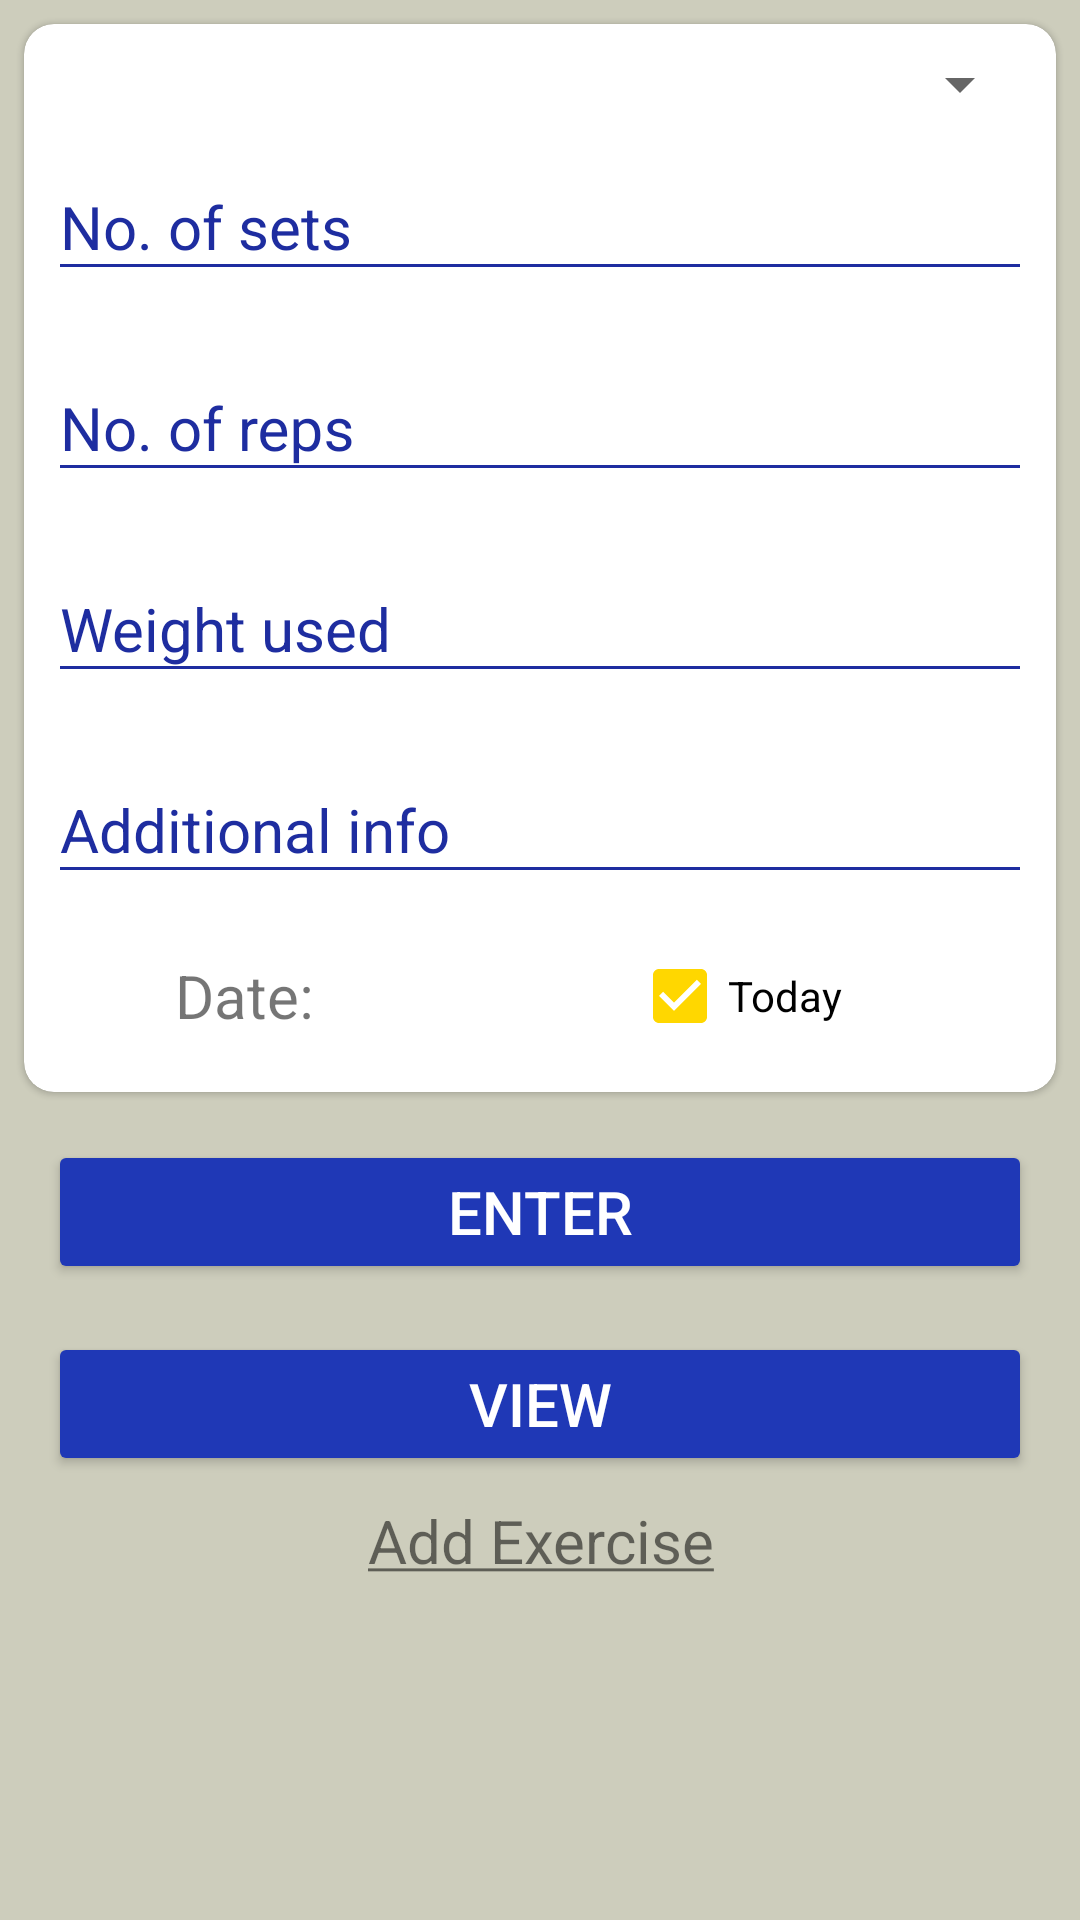

Android layout source for this screen:
<!-- AndroidManifest.xml: application theme Theme.GymLogger -->
<!-- res/layout/fragment_add_workout.xml -->
<?xml version="1.0" encoding="utf-8"?>
<androidx.constraintlayout.widget.ConstraintLayout xmlns:android="http://schemas.android.com/apk/res/android"
    xmlns:app="http://schemas.android.com/apk/res-auto"
    xmlns:tools="http://schemas.android.com/tools"
    android:layout_width="match_parent"
    android:layout_height="match_parent"
    android:layout_margin="10dp">

    <com.google.android.material.card.MaterialCardView
        android:id="@+id/cv_inputs"
        android:layout_width="match_parent"
        android:layout_height="wrap_content"
        android:layout_margin="8dp"
        app:layout_constraintTop_toTopOf="parent"
        android:elevation="8dp"
        app:cardCornerRadius="10dp">

        <androidx.constraintlayout.widget.ConstraintLayout
            android:layout_width="match_parent"
            android:layout_height="match_parent"
            android:layout_margin="8dp">

            <androidx.constraintlayout.widget.Guideline
                android:id="@+id/gl_vertical"
                android:layout_width="0dp"
                android:layout_height="0dp"
                android:orientation="vertical"
                app:layout_constraintGuide_percent="0.4"/>

            <Spinner
                android:id="@+id/sp_exercise"
                android:layout_width="0dp"
                android:layout_height="wrap_content"
                android:paddingTop="8dp"
                android:paddingBottom="8dp"
                app:layout_constraintTop_toTopOf="parent"
                app:layout_constraintStart_toStartOf="parent"
                app:layout_constraintEnd_toEndOf="parent" />

            <com.google.android.material.textfield.TextInputLayout
                android:id="@+id/til_sets"
                android:layout_width="match_parent"
                android:layout_height="wrap_content"
                app:layout_constraintTop_toBottomOf="@id/sp_exercise"
                app:layout_constraintStart_toStartOf="parent"
                app:layout_constraintEnd_toEndOf="parent">
                <EditText
                    android:id="@+id/et_sets"
                    android:layout_width="match_parent"
                    android:layout_height="wrap_content"
                    android:layout_marginTop="8dp"
                    android:layout_marginBottom="8dp"
                    android:inputType="number"
                    android:hint="@string/frag_add_workout.et_sets.hint"/>
            </com.google.android.material.textfield.TextInputLayout>

            <com.google.android.material.textfield.TextInputLayout
                android:id="@+id/til_reps"
                android:layout_width="match_parent"
                android:layout_height="wrap_content"
                app:layout_constraintTop_toBottomOf="@id/til_sets"
                app:layout_constraintStart_toStartOf="parent"
                app:layout_constraintEnd_toEndOf="parent">
                <EditText
                    android:id="@+id/et_reps"
                    android:layout_width="match_parent"
                    android:layout_height="wrap_content"
                    android:layout_marginBottom="8dp"
                    android:inputType="number"
                    android:hint="@string/frag_add_workout"/>
            </com.google.android.material.textfield.TextInputLayout>

            <com.google.android.material.textfield.TextInputLayout
                android:id="@+id/til_weight"
                android:layout_width="match_parent"
                android:layout_height="wrap_content"
                app:layout_constraintTop_toBottomOf="@id/til_reps"
                app:layout_constraintStart_toStartOf="parent"
                app:layout_constraintEnd_toEndOf="parent">
                <EditText
                    android:id="@+id/et_weight"
                    android:layout_width="match_parent"
                    android:layout_height="wrap_content"
                    android:layout_marginBottom="8dp"
                    android:inputType="numberDecimal"
                    android:hint="@string/frag_add_workout.et_weight.hint"/>
            </com.google.android.material.textfield.TextInputLayout>

            <com.google.android.material.textfield.TextInputLayout
                android:id="@+id/til_note"
                android:layout_width="match_parent"
                android:layout_height="wrap_content"
                app:layout_constraintTop_toBottomOf="@id/til_weight"
                app:layout_constraintStart_toStartOf="parent"
                app:layout_constraintEnd_toEndOf="parent">
                <EditText
                    android:id="@+id/et_note"
                    android:layout_width="match_parent"
                    android:layout_height="wrap_content"
                    android:layout_marginBottom="8dp"
                    android:hint="@string/frag_add_workout.et_note.hint"/>
            </com.google.android.material.textfield.TextInputLayout>

            <TextView
                android:id="@+id/tv_date"
                android:layout_width="wrap_content"
                android:layout_height="0dp"
                android:gravity="center_vertical"
                android:textSize="20sp"
                android:textAlignment="gravity"
                app:layout_constraintTop_toBottomOf="@id/til_note"
                app:layout_constraintBottom_toBottomOf="parent"
                app:layout_constraintStart_toStartOf="parent"
                app:layout_constraintEnd_toStartOf="@id/gl_vertical"
                android:text="@string/frag_add_workout.tv_date_label.text"/>

            <CheckBox
                android:id="@+id/cb_date"
                android:layout_width="wrap_content"
                android:layout_height="wrap_content"
                android:text="@string/frag_add_workout.cb_date.text"
                app:layout_constraintTop_toBottomOf="@id/til_note"
                app:layout_constraintBottom_toBottomOf="parent"
                app:layout_constraintStart_toEndOf="@id/gl_vertical"
                app:layout_constraintEnd_toEndOf="parent"
                android:checked="true"/>



        </androidx.constraintlayout.widget.ConstraintLayout>
    </com.google.android.material.card.MaterialCardView>

    <Button
        android:id="@+id/btn_enter"
        android:layout_width="0dp"
        android:layout_height="wrap_content"
        android:layout_margin="16dp"
        app:layout_constraintTop_toBottomOf="@id/cv_inputs"
        app:layout_constraintStart_toStartOf="parent"
        app:layout_constraintEnd_toEndOf="parent"
        android:padding="10dp"
        android:text="@string/frag_add_workout.btn_enter.text"/>

    <Button
        android:id="@+id/btn_view"
        android:layout_width="0dp"
        android:layout_height="wrap_content"
        android:layout_margin="16dp"
        app:layout_constraintTop_toBottomOf="@id/btn_enter"
        app:layout_constraintStart_toStartOf="parent"
        app:layout_constraintEnd_toEndOf="parent"
        android:padding="10dp"
        android:text="@string/frag_add_workout.btn_view.text"/>

    <TextView
        android:id="@+id/tv_add"
        android:layout_width="0dp"
        android:layout_height="wrap_content"
        app:layout_constraintTop_toBottomOf="@id/btn_view"
        app:layout_constraintStart_toStartOf="parent"
        app:layout_constraintEnd_toEndOf="parent"
        android:padding="8dp"
        android:text="@string/frag_add_workout.tv_add.text"
        android:textAlignment="center"
        android:textSize="20sp"/>
</androidx.constraintlayout.widget.ConstraintLayout>
<!-- resources referenced by this layout -->
<resources>
  <string name="frag_add_workout">No. of reps</string>
  <string name="frag_add_workout.btn_enter.text">Enter</string>
  <string name="frag_add_workout.btn_view.text">View</string>
  <string name="frag_add_workout.cb_date.text">Today</string>
  <string name="frag_add_workout.et_note.hint">Additional info</string>
  <string name="frag_add_workout.et_sets.hint">No. of sets</string>
  <string name="frag_add_workout.et_weight.hint">Weight used</string>
  <string name="frag_add_workout.tv_add.text"><u>Add Exercise</u></string>
  <string name="frag_add_workout.tv_date_label.text">Date:</string>
  <style name="Theme.GymLogger" parent="Theme.MaterialComponents.DayNight.DarkActionBar">
          
          <item name="colorPrimary">@color/royal_blue</item>
          <item name="colorOnPrimary">@color/white</item>
          
          <item name="colorSecondary">@color/gold</item>
          <item name="colorOnSecondary">@color/dark_blue</item>
          
          <item name="android:statusBarColor">?attr/colorPrimary</item>
          
          <item name="buttonStyle">@style/PrimaryButton</item>
          <item name="textInputStyle">@style/PrimaryInputLayout</item>
          <item name="editTextStyle">@style/PrimaryEditText</item>
          <item name="android:windowBackground">@color/gray_green</item>
  
      </style>
  <color name="royal_blue">#1f38b6</color>
  <color name="white">#FFFFFFFF</color>
  <color name="gold">#ffd700</color>
  <color name="dark_blue">#1e2da0</color>
  <style name="PrimaryButton" parent="Widget.AppCompat.Button">
          <item name="android:backgroundTint">?colorPrimary</item>
          <item name="android:textColor">?colorOnPrimary</item>
          <item name="android:textSize">20sp</item>
      </style>
  <style name="PrimaryInputLayout" parent="Widget.Design.TextInputLayout">
          <item name="android:textColor">?colorOnSecondary</item>
          <item name="android:textColorHint">?colorOnSecondary</item>
          <item name="endIconMode">custom</item>
          <item name="endIconDrawable">@drawable/ic_editable</item>
      </style>
  <style name="PrimaryEditText" parent="Widget.AppCompat.EditText">
          <item name="backgroundTint">?colorOnSecondary</item>
          <item name="android:textSize">20sp</item>
      </style>
  <color name="gray_green">#cdcdbc</color>
</resources>
